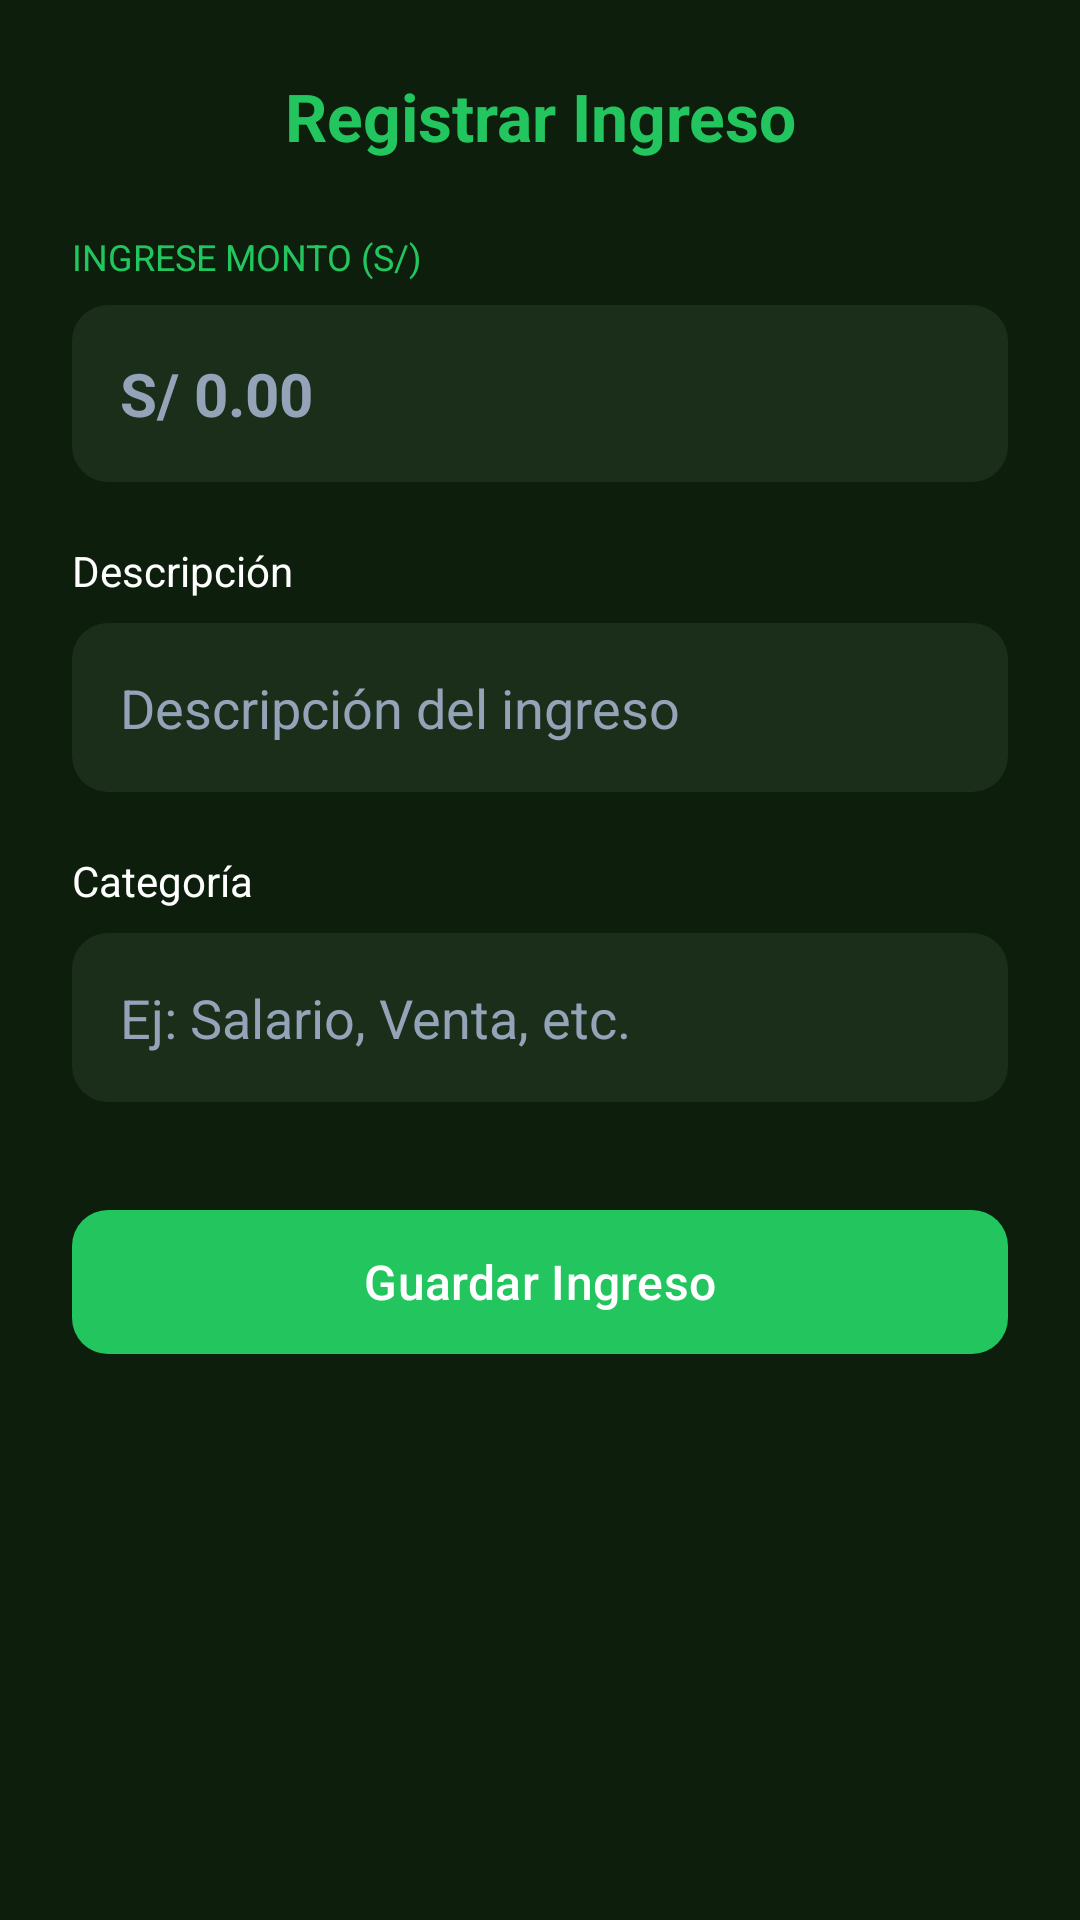

Here is an Android app screen rendered from its layout file. Give the layout XML and the strings, colors and styles it references.
<!-- AndroidManifest.xml: application theme Theme.IngresosGastosApp -->
<!-- res/layout/fragment_add.xml -->
<?xml version="1.0" encoding="utf-8"?>
<ScrollView xmlns:android="http://schemas.android.com/apk/res/android"
    xmlns:app="http://schemas.android.com/apk/res-auto"
    android:layout_width="match_parent"
    android:layout_height="match_parent"
    android:background="@color/bg_dark"
    android:padding="24dp">

    <LinearLayout
        android:layout_width="match_parent"
        android:layout_height="wrap_content"
        android:orientation="vertical">

        <TextView
            android:id="@+id/tvTituloIngreso"
            android:layout_width="match_parent"
            android:layout_height="wrap_content"
            android:text="Registrar Ingreso"
            android:textSize="22sp"
            android:textStyle="bold"
            android:textColor="@color/green_accent"
            android:gravity="center"
            android:layout_marginBottom="24dp"/>

        <TextView
            android:layout_width="wrap_content"
            android:layout_height="wrap_content"
            android:text="INGRESE MONTO (S/)"
            android:textColor="@color/green_accent"
            android:textSize="12sp"
            android:textAllCaps="true"
            android:layout_marginBottom="8dp"/>

        <EditText
            android:id="@+id/addMonto_et"
            android:layout_width="match_parent"
            android:layout_height="wrap_content"
            android:hint="S/ 0.00"
            android:background="@drawable/edittext_dark"
            android:padding="16dp"
            android:textColor="@color/text_on_dark"
            android:textColorHint="@color/text_on_dark_muted"
            android:textSize="20sp"
            android:textStyle="bold"
            android:inputType="numberDecimal"
            android:layout_marginBottom="20dp"/>

        <TextView
            android:layout_width="wrap_content"
            android:layout_height="wrap_content"
            android:text="Descripción"
            android:textColor="@color/text_on_dark"
            android:textSize="14sp"
            android:layout_marginBottom="8dp"/>

        <EditText
            android:id="@+id/addDescripcion_et"
            android:layout_width="match_parent"
            android:layout_height="wrap_content"
            android:hint="Descripción del ingreso"
            android:background="@drawable/edittext_dark"
            android:padding="16dp"
            android:textColor="@color/text_on_dark"
            android:textColorHint="@color/text_on_dark_muted"
            android:layout_marginBottom="20dp"
            android:inputType="textCapSentences"/>

        <TextView
            android:layout_width="wrap_content"
            android:layout_height="wrap_content"
            android:text="Categoría"
            android:textColor="@color/text_on_dark"
            android:textSize="14sp"
            android:layout_marginBottom="8dp"/>

        <EditText
            android:id="@+id/addCategoria_et"
            android:layout_width="match_parent"
            android:layout_height="wrap_content"
            android:hint="Ej: Salario, Venta, etc."
            android:background="@drawable/edittext_dark"
            android:padding="16dp"
            android:textColor="@color/text_on_dark"
            android:textColorHint="@color/text_on_dark_muted"
            android:inputType="textCapWords"
            android:layout_marginBottom="24dp"/>

        <com.google.android.material.button.MaterialButton
            android:id="@+id/add_btn"
            android:layout_width="match_parent"
            android:layout_height="56dp"
            android:text="Guardar Ingreso"
            android:textAllCaps="false"
            android:textSize="16sp"
            android:textColor="@color/white"
            app:backgroundTint="@color/green_accent"
            app:cornerRadius="12dp"
            android:layout_marginTop="8dp"/>
    </LinearLayout>
</ScrollView>
<!-- resources referenced by this layout -->
<resources>
  <color name="bg_dark">#0D1F0C</color>
  <color name="green_accent">#22C55E</color>
  <color name="text_on_dark">#FFFFFF</color>
  <color name="text_on_dark_muted">#94A3B8</color>
  <color name="white">#FFFFFFFF</color>
  <!-- drawable edittext_dark (drawable) -->
  <?xml version="1.0" encoding="utf-8"?>
  <shape xmlns:android="http://schemas.android.com/apk/res/android"
      android:shape="rectangle">
      <solid android:color="@color/bg_dark_card" />
      <corners android:radius="12dp" />
  </shape>
  <style name="Theme.IngresosGastosApp" parent="Base.Theme.IngresosGastosApp" />
  <color name="bg_dark_card">#1A2E19</color>
  <style name="Base.Theme.IngresosGastosApp" parent="Theme.Material3.DayNight.NoActionBar">
          <item name="colorPrimary">@color/green_accent</item>
          <item name="colorPrimaryContainer">@color/bg_dark_card</item>
          <item name="colorOnPrimary">@color/white</item>
          <item name="android:statusBarColor">@color/stitch_background</item>
          <item name="android:navigationBarColor">@color/stitch_background</item>
          <item name="android:windowBackground">@color/stitch_background</item>
          <item name="android:windowLightStatusBar">false</item>
          <item name="shapeAppearanceOverlay">@style/CircleImage</item>
      </style>
  <color name="stitch_background">#102216</color>
  <style name="CircleImage">
          <item name="cornerSize">50%</item>
      </style>
</resources>
